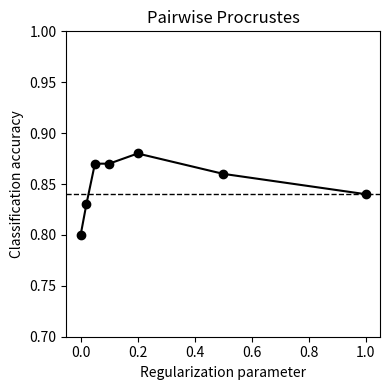
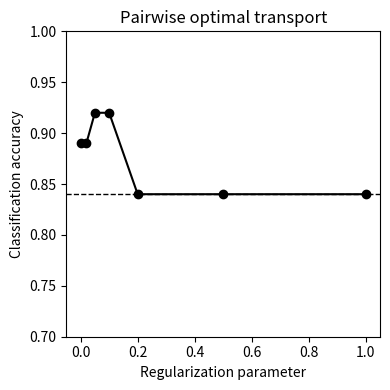
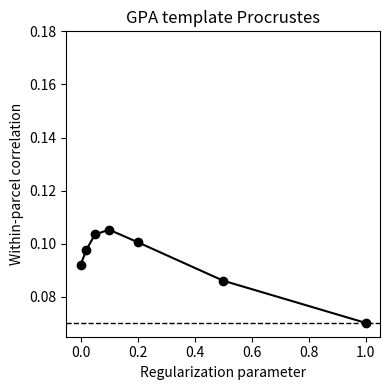
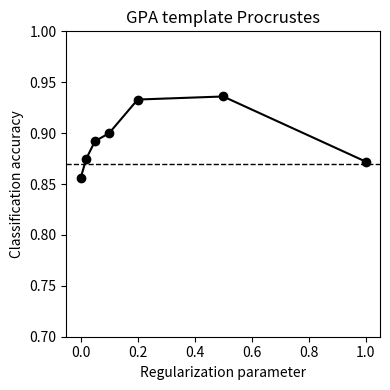
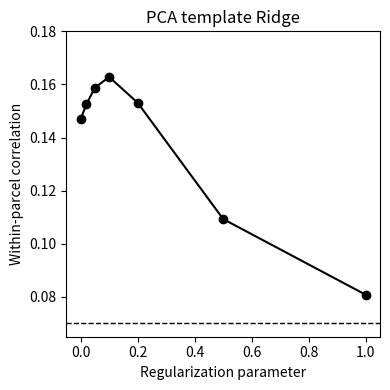
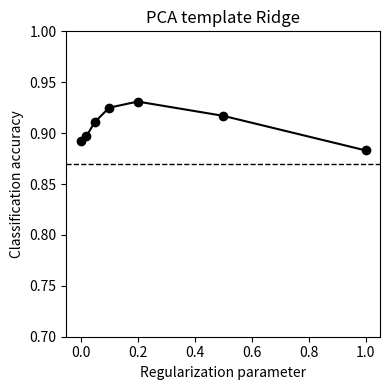
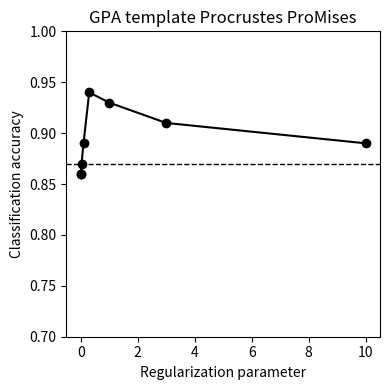
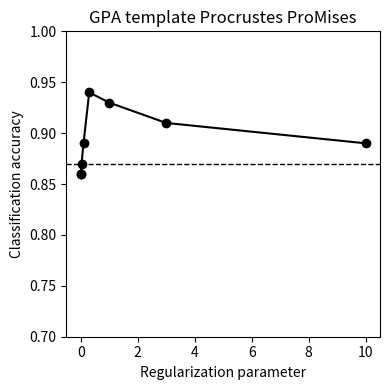

Reproduce these figures in Python, in order. (Note: this script raises an exception after producing the figures.)
"""
Script to make simple figures from data
"""

'''
#Generate example figure for the problem with in-sample templates

import matplotlib.pyplot as plt
from fmralign.alignment_methods import scaled_procrustes

nothers = 1
source = np.random.random((6,3))
others = [np.random.random((6,3)) for i in range(nothers)]
target = [source] + others
target = np.stack(target).mean(axis=0)

def plot_time_series(array,title=''):
    """
    Given an array of dimensions (time,features), show lineplot the time series for each feature in a single plot using a different colour for each line
    """
    fig,axs = plt.subplots(1,array.shape[1],figsize=(6,4))
    for i in range(array.shape[1]):
        axs[i].plot(array[:,i])
        axs[i].set_title(f'Vertex {i+1}')
        axs[i].set_ylim([0,1])
        axs[i].set_xlabel('Time')
    fig.suptitle(title)
    fig.tight_layout()

R, sc = scaled_procrustes(source,target)

corrs = np.zeros((3,3))
for source_verts in range(source.shape[1]):
    for target_verts in range(target.shape[1]):
        corrs[source_verts,target_verts] = np.corrcoef(source[:,source_verts],target[:,target_verts])[0,1]

plot_time_series(source,'Source')
plot_time_series(others[0],'Target')
plot_time_series(target,'Target=Mean(Source,Other)')

fig,axs=plt.subplots(source.shape[1],figsize=(4,8))
for i in range(source.shape[1]):
    axs[i].plot(source[:,i],label='Source')
    axs[i].plot(others[0][:,i],label='Other')
    axs[i].plot(target[:,i],label='Target=Mean(Source,Other)')
    axs[i].set_title(f'Vertex {i+1}')
    axs[i].set_ylim([0,1])
    axs[i].set_xlabel('Time')
    if i==0:
        axs[i].legend()
fig.tight_layout()

fig,ax=plt.subplots(figsize=(4,4))
im = ax.imshow(R)
cbar = fig.colorbar(im, ax=ax)
ax.set_xlabel('Source vertex')
ax.set_ylabel('Target vertex')
ax.set_axis_off()
fig.tight_layout()


plt.show(block=False)
assert(0)
'''

import seaborn as sns
import matplotlib as mpl
import matplotlib.pyplot as plt
import numpy as np
from scipy import stats

def dict2df(dictionary,label_name='group',data_name='data'):
    """
    Convert dictionary to a dataframe with two columns: label and data. For each key do the following. For each value in the list, append a row to the dataframe with the key as the label and the value as the data.

    Parameters:
    ----------
    dictionary: keys are labels, values are data. data is a list of numbers.
    """
    import pandas as pd
    df=pd.DataFrame(columns=[label_name,data_name])
    for key,data in dictionary.items():
        for d in data:
            df=df.append({label_name:key,data_name:d},ignore_index=True)
    return df

def make_boxplot_transparent(fig,ax):
    for patch in ax.artists: #Make boxplot transparent
        fc = patch.get_facecolor()
        patch.set_facecolor(mpl.colors.to_rgba(fc, 0.0))
        fig.tight_layout()

def plot(dictionary,label_name='group',data_name='data',title=None):
    """
    Plot a strip plot of the data in the dictionary. Each key is a label, and each value is a list of data. The data is plotted as a strip plot, with a line at the mean
    
    Parameters:
    ----------
    dictionary: keys are labels, values are data. data is a list of numbers.
    label_name: name of the column in the dataframe that contains the labels
    data_name: name of the column in the dataframe that contains the data
    """
    df = dict2df(dictionary,label_name,data_name)
    fig,ax=plt.subplots(1,figsize=(7,4)) #(4,4)
    sns.set_context('talk')#,font_scale=1)
    sns.stripplot(ax=ax,data=df,y=label_name,x=data_name,size=6)
    #sns.pointplot(ax=ax,data=df,y=label_name,x=data_name,join=False,markers='o',color='k',scale=0.5)
    #sns.boxplot(data=df,y=label_name,x=data_name,linewidth=1,width=0.5,showfliers=False)
    #make_boxplot_transparent(fig,ax)
    sns.boxplot(showmeans=True, meanline=True, meanprops={'color': 'k', 'ls': '-', 'lw': 2}, medianprops={'visible': True,'lw':1}, whiskerprops={'visible': True}, x=data_name, y=label_name, data=df, showfliers=False, showbox=True, showcaps=True, linewidth=1, width=0.5, ax=ax)
    make_boxplot_transparent(fig,ax)
    if title is not None:
        ax.set_title(title)
    fig.tight_layout()


def lineplot(xdata,ydata,xlabel=None,ylabel=None,title=None,ylim=None,xlim=None,figsize=(4,4),hline=0.84):
    """
    Make a lineplot of xdata and ydata. xdata and ydata are lists of numbers. xlabel and ylabel are strings.
    """
    fig,ax = plt.subplots(figsize=figsize)
    ax.plot(xdata,ydata,marker='o', color='k')
    if xlabel is not None: ax.set_xlabel(xlabel)
    if ylabel is not None: ax.set_ylabel(ylabel)
    if title is not None: ax.set_title(title)
    if xlim is not None: ax.set_xlim(xlim)
    if ylim is not None: ax.set_ylim(ylim)
    if hline is not None: ax.axhline(hline,linewidth=1, color='k',linestyle='--')
    fig.tight_layout()

"""
#Figure. Out-of-sample vs in-sample template
dictionary = {'In-sample\ntemplate':[0.94,0.94,0.89,0.92,0.86,],\
              'Out-of-sample\ntemplate A':[0.83,0.92,0.78,0.78,0.75,],\
                'Out-of-sample\ntemplate B':[0.78,0.89,0.78,0.75,0.72,],\
                'Anatomical':[0.89, 0.92, 0.81, 0.81, 0.81]}
label_name='Condition' #'Participants used to generate template'
data_name='Classification accuracy'
plot(dictionary,label_name,data_name)


#Figure. Gamma regularization. 1-10 for alignment testing, 11-20 for template generation, 21-30 for parameter optimization 
dictionary = {'In-sample template':[0.94,0.94,0.89,0.92,0.86,],\
              'Out-of-sample template':[0.83,0.92,0.78,0.78,0.75,],\
                'Out-of-sample template\nwith regularization':[0.94,0.94,0.86,0.89,0.83,],} 
label_name='Condition'
data_name='Classification accuracy'
plot(dictionary,label_name,data_name)
lineplot([0.02,0.05,0.1,0.2,0.5,1], [0.20, 0.35, 0.65, 0.79, 0.97,1],'Regularization parameter','Ratio within source ROI')
"""


gammas = [0,0.02,0.05,0.1,0.2,0.5,1]
ylim=[0.7,1.0]
"""
#Pairwise with subs 0-10
lineplot(gammas,[.74,.79,.79,.83,.87,.87,.84],'Regularization parameter','Mean classification accuracy','Pairwise Procrustes',ylim)
lineplot(gammas[:-1],[.72,.77,.82,.86,.89,.89],'Regularization parameter','Mean classification accuracy','Pairwise Ridge',ylim) #alpha 1e4
lineplot(gammas,[.89,.89,.89,.88,.85,.83,.83],'Regularization parameter','Mean classification accuracy','Pairwise Optimal Transport',ylim) #reg 1

#Template with subs 0-10, template generated from subs 10-20
lineplot(gammas, [0.10,0.10,0.18,0.33,0.65,0.97,1.0],'Regularization parameter','Ratio within source ROI',"GPA template Procrustes",hline=None)
lineplot(gammas, [0.81,0.82,0.85,0.87,0.90,0.89,0.84],'Regularization parameter','Mean classification accuracy','GPA template Procrustes',ylim) 
lineplot(gammas[:-1],[.74,.76,.77,.81,.86,.91],'Regularization parameter','Mean classification accuracy','GPA template Ridge',ylim) #alpha 1e3
lineplot(gammas,[.92,.92,.91,.89,.85,.83,.83],'Regularization parameter','Mean classification accuracy','GPA template Optimal Transport',ylim) #reg 1
lineplot(gammas,[.83,.85,.88,.89,.89,.86,.84],'Regularization parameter','Mean classification accuracy','PCA template Procrustes',ylim) 
lineplot(gammas[:-1],[.81,.82,.84,.89,.91,.88],'Regularization parameter','Mean classification accuracy','PCA template Ridge',ylim) #alpha 1e3

#ProMises with subs 0-10, template generated from subs 10-20
lineplot([0,.003,.01,.03,.1,.3,1,3,10],[.81,.8,.8,.8,.84,.9,.87,.86,.84],'Parameter k','Mean classification accuracy','GPA template ProMises',ylim)
"""
### With M&S ###

#Subs 0-10 pairwise
anat_acc = 0.84
lineplot(gammas, [0.8, 0.83, 0.87, 0.87, 0.88, 0.86, 0.84],'Regularization parameter','Classification accuracy','Pairwise Procrustes',ylim,hline=anat_acc) 
lineplot(gammas, [0.89, 0.89, 0.92, 0.92, 0.84, 0.84, 0.84],'Regularization parameter','Classification accuracy','Pairwise optimal transport',ylim,hline=anat_acc) 

#Subs 0-20 with subs 20-40 as template
anat_corr = 0.070
anat_acc = 0.87
ylim_corr = [.065, .180]

lineplot(gammas, [.0921, .0977, .1035, .1053, .1006, .0861, .0702],'Regularization parameter','Within-parcel correlation','GPA template Procrustes',ylim_corr,hline=anat_corr) 
lineplot(gammas, [.856, .875, .892, .9, .933, .936, .872],'Regularization parameter','Classification accuracy','GPA template Procrustes',ylim,hline=anat_acc) 
lineplot(gammas, [.1469, .1525, .1588, .1628, .1531, .1093, .0808],'Regularization parameter','Within-parcel correlation','PCA template Ridge',ylim_corr,hline=anat_corr) 
lineplot(gammas, [.892, .897, .911, .925, .931, .917, .883],'Regularization parameter','Classification accuracy','PCA template Ridge',ylim,hline=anat_acc) 

lineplot([0,.01,.03,.1,.3,1,3,10], [0.86, 0.86, 0.87, 0.89, 0.94, 0.93, 0.91, 0.89],'Regularization parameter','Classification accuracy','GPA template Procrustes ProMises',ylim,hline=anat_acc) 
lineplot([0,.01,.03,.1,.3,1,3,10], [0.86, 0.86, 0.87, 0.89, 0.94, 0.93, 0.91,0.89],'Regularization parameter','Classification accuracy','GPA template Procrustes ProMises',ylim,hline=anat_acc) 

#Subs 40-60 with with subs 20-40 as template, with gamma optimised for subs 0-20. m&s. Procrustes template
dictionary = {'\u03B3=1\n(anatomical)':[0.792,0.903,0.889,0.861,0.806,0.889,0.861,0.903,0.875,0.875,],\
              '\u03B3=0\n(functional)':[0.76,0.86,0.88,0.78,0.86,0.89,0.83,0.92,0.90,0.82,],\
                '\u03B3=0.5\n(combined)':[0.88,0.93,0.93,0.86,0.86,0.93,0.90,0.93,0.94,0.96,],\
                    'Parcel-specific \u03B3':[0.88,0.92,0.94,0.86,0.89,0.93,0.93,0.97,0.94,0.90,]} 
label_name='Condition'
data_name='Classification accuracy'
plot(dictionary,label_name,data_name,title='GPA template Procrustes')

p_0_vs_05=stats.ttest_rel([0.76,0.86,0.88,0.78,0.86,0.89,0.83,0.92,0.90,0.82,],[0.88,0.93,0.93,0.86,0.86,0.93,0.90,0.93,0.94,0.96,])
p_05_vs_custom=stats.ttest_rel([0.88,0.92,0.94,0.86,0.89,0.93,0.93,0.97,0.94,0.90,],[0.88,0.93,0.93,0.86,0.86,0.93,0.90,0.93,0.94,0.96,])
print(f'p_0_vs_05: T={p_0_vs_05[0]:.3f} p={p_0_vs_05[1]:.3f}\np_05_vs_custom: T={p_05_vs_custom[0]:.3f} p={p_05_vs_custom[1]:.3f}')


#Subs 40-60 and 60-80 with with subs 20-40 as template, with gamma optimised for subs 0-20. m&s. Ridge LowDim Template
dictionary = {'\u03B3=1\n(anatomical)':[0.792,0.903,0.889,0.861,0.806,0.889,0.861,0.903,0.875,0.875,],\
              '\u03B3=0\n(functional)':[0.861,0.917,0.917,0.847,0.875,0.917,0.903,0.917,0.903,0.889,],\
                '\u03B3=0.2\n(combined)':[0.861,0.958,0.944,0.847,0.889,0.944,0.903,0.958,0.931,0.931,],\
                    'Parcel-specific \u03B3':[0.889,0.931,0.917,0.819,0.903,0.917,0.931,0.931,0.917,0.944,]} 
label_name='Condition'
data_name='Classification accuracy'
plot(dictionary,label_name,data_name,title='PCA template Ridge')

p_0_vs_05=stats.ttest_rel([0.861,0.917,0.917,0.847,0.875,0.917,0.903,0.917,0.903,0.889,],[0.861,0.958,0.944,0.847,0.889,0.944,0.903,0.958,0.931,0.931,])
p_05_vs_custom=stats.ttest_rel([0.889,0.931,0.917,0.819,0.903,0.917,0.931,0.931,0.917,0.944,],[0.861,0.958,0.944,0.847,0.889,0.944,0.903,0.958,0.931,0.931,])
print(f'p_0_vs_05: T={p_0_vs_05[0]:.3f} p={p_0_vs_05[1]:.3f}\np_05_vs_custom: T={p_05_vs_custom[0]:.3f} p={p_05_vs_custom[1]:.3f}')


#Subs 40-60 with with subs 20-40 as template, with gamma optimised for subs 0-20. m&s. Procrustes template
dictionary = {'\u03B3=1\n(anatomical)':[0.792,0.903,0.889,0.861,0.806,0.889,0.861,0.903,0.875,0.875,],\
              '\u03B3=0\n(functional)':[0.76,0.86,0.88,0.78,0.86,0.89,0.83,0.92,0.90,0.82,],\
                '\u03B3=0.5\n(combined)':[0.88,0.93,0.93,0.86,0.86,0.93,0.90,0.93,0.94,0.96,],\
                    'Parcel-specific \u03B3':[0.88,0.92,0.94,0.86,0.89,0.93,0.93,0.97,0.94,0.90,]} 
label_name='Condition'
data_name='Classification accuracy'
plot(dictionary,label_name,data_name,title='GPA template Procrustes')

p_0_vs_05=stats.ttest_rel([0.76,0.86,0.88,0.78,0.86,0.89,0.83,0.92,0.90,0.82,],[0.88,0.93,0.93,0.86,0.86,0.93,0.90,0.93,0.94,0.96,])
p_05_vs_custom=stats.ttest_rel([0.88,0.92,0.94,0.86,0.89,0.93,0.93,0.97,0.94,0.90,],[0.88,0.93,0.93,0.86,0.86,0.93,0.90,0.93,0.94,0.96,])
print(f'p_0_vs_05: T={p_0_vs_05[0]:.3f} p={p_0_vs_05[1]:.3f}\np_05_vs_custom: T={p_05_vs_custom[0]:.3f} p={p_05_vs_custom[1]:.3f}')


#Subs 40-60 and 60-80 with with subs 20-40 as template, with gamma optimised for subs 0-20. m&s. Ridge LowDim Template
dictionary = {'\u03B3=1\n(anatomical)':[0.792,0.903,0.889,0.861,0.806,0.889,0.861,0.903,0.875,0.875,],\
              '\u03B3=0\n(functional)':[0.861,0.917,0.917,0.847,0.875,0.917,0.903,0.917,0.903,0.889,],\
                '\u03B3=0.2\n(combined)':[0.861,0.958,0.944,0.847,0.889,0.944,0.903,0.958,0.931,0.931,],\
                    'Parcel-specific \u03B3':[0.889,0.931,0.917,0.819,0.903,0.917,0.931,0.931,0.917,0.944,]} 
label_name='Condition'
data_name='Classification accuracy'
plot(dictionary,label_name,data_name,title='PCA template Ridge')

p_0_vs_05=stats.ttest_rel([0.861,0.917,0.917,0.847,0.875,0.917,0.903,0.917,0.903,0.889,],[0.861,0.958,0.944,0.847,0.889,0.944,0.903,0.958,0.931,0.931,])
p_05_vs_custom=stats.ttest_rel([0.889,0.931,0.917,0.819,0.903,0.917,0.931,0.931,0.917,0.944,],[0.861,0.958,0.944,0.847,0.889,0.944,0.903,0.958,0.931,0.931,])
print(f'p_0_vs_05: T={p_0_vs_05[0]:.3f} p={p_0_vs_05[1]:.3f}\np_05_vs_custom: T={p_05_vs_custom[0]:.3f} p={p_05_vs_custom[1]:.3f}')





plt.show()


